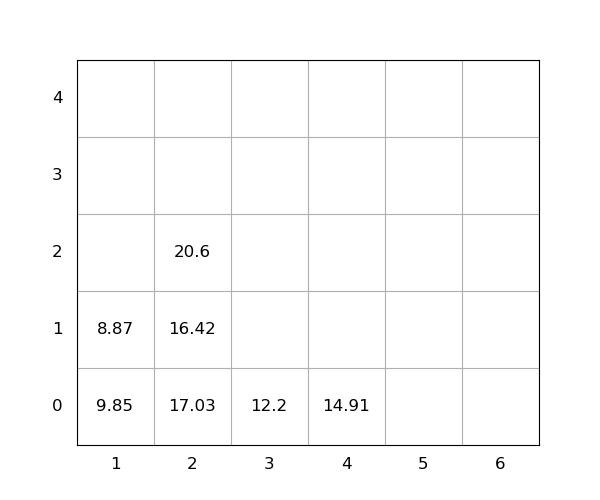

The data file committed next to this chart (first rows):
idx, loc_x, loc_y, loc_z, weight, seq, emerg, reloc, size(ft)
1, 4, 0, 0, 14.91, 0, 0, 0, 20
2, 2, 0, 0, 17.03, 0, 0, 1, 20
3, 1, 0, 0, 9.85, 1, 0, 1.0, 20
4, 2, 0, 1, 16.42, 2, 0, 1.0, 20
5, 2, 0, 2, 20.6, 3, 0, 1, 20
6, 1, 0, 1, 8.87, 4, 0, 1.0, 20
7, 3, 0, 0, 12.2, 5, 0, 0, 20
